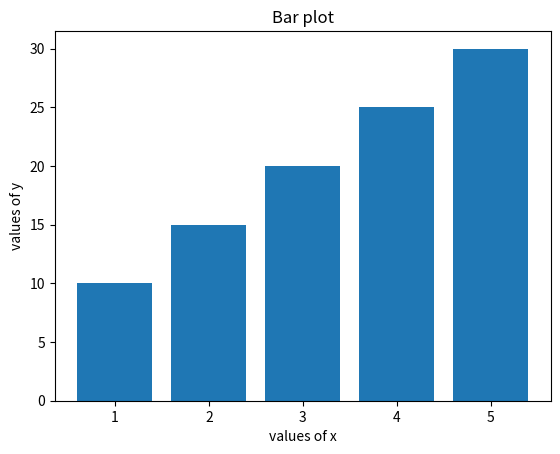

Python code for this plot:
import matplotlib.pyplot as plt
x=[1,2,3,4,5]
y=[10,15,20,25,30]

plt.bar(x,y)

plt.title('Bar plot')
plt.xlabel('values of x')
plt.ylabel('values of y')

plt.show()